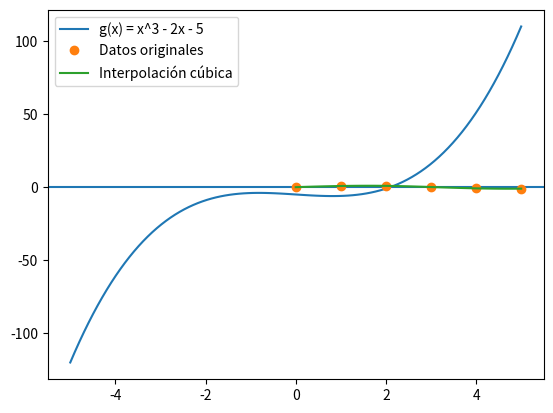

This chart was generated by the following Python code:
import scipy as sp
from scipy import integrate, optimize, linalg, interpolate
import numpy as np

#Ejemplo 1: Integración numérica usando scipy.integrate
# Definimos una función

#Mi función se llamará f(x) = sin(x)
f = lambda x: np.sin(x)

#1.1. Integramos f(x) desde 0 hasta pi
result, error = integrate.quad(f, 0, 2*np.pi)

#1.2. Imprimimos el resultado
print(f'La integral de sin(x) desde 0 hasta pi es aproximadamente {result}')

#Ejemplo 2. Encontrar raíces de una función
#Las raíces se obtienen con scipy.optimize
#2.1. Definimos la función

g = lambda x: x**3 - 2*x - 5
#2.2. Encontramos una raíz cerca de x=2
#método 1
root1 = optimize.root_scalar(g, bracket=[-10,10])
print(f'Una raíz de la función g(x) = x^3 - 2x - 5 es aproximadamente {root1.root}')

#2.3. Comprobamos visualmente la raíz
import matplotlib.pyplot as plt
x = np.linspace(-5, 5, 100)

#Evaluamos la función g en los puntos x
y = g(x)
plt.plot(x, y, label='g(x) = x^3 - 2x - 5')

#Puedo meter una línea horizontal en y=0
plt.axhline(0)
plt.show()

#Scipy se puede usar para diagonalizar matrices
#Ejemplo 3: Diagonalización de matrices
#3.1. Definimos una matriz
A = np.array([[4, -2],
              [1,  1]])

vals, vecs = linalg.eig(A)
print('Los valores propios de la matriz A son:', vals)
print('Los vectores propios de la matriz A son:\n', vecs)

#linalg también sirve para productores escalares, sistemas de ecuaciones, etc.

#example 4. Interpolación de datos
#Definimos algunos datos
x_data = np.array([0, 1, 2, 3, 4, 5])
y_data = np.array([0, 0.8, 0.9, 0.1, -0.8, -1])

#4.1. Creamos una función de interpolación
interp_func = interpolate.interp1d(x_data, y_data, kind='cubic')

#Dibujamos los datos originales y la interpolación
x_new = np.linspace(0, 5, 100)
y_new = interp_func(x_new)
plt.plot(x_data, y_data, 'o', label='Datos originales')
plt.plot(x_new, y_new, '-', label='Interpolación cúbica')
plt.legend()
plt.show()
